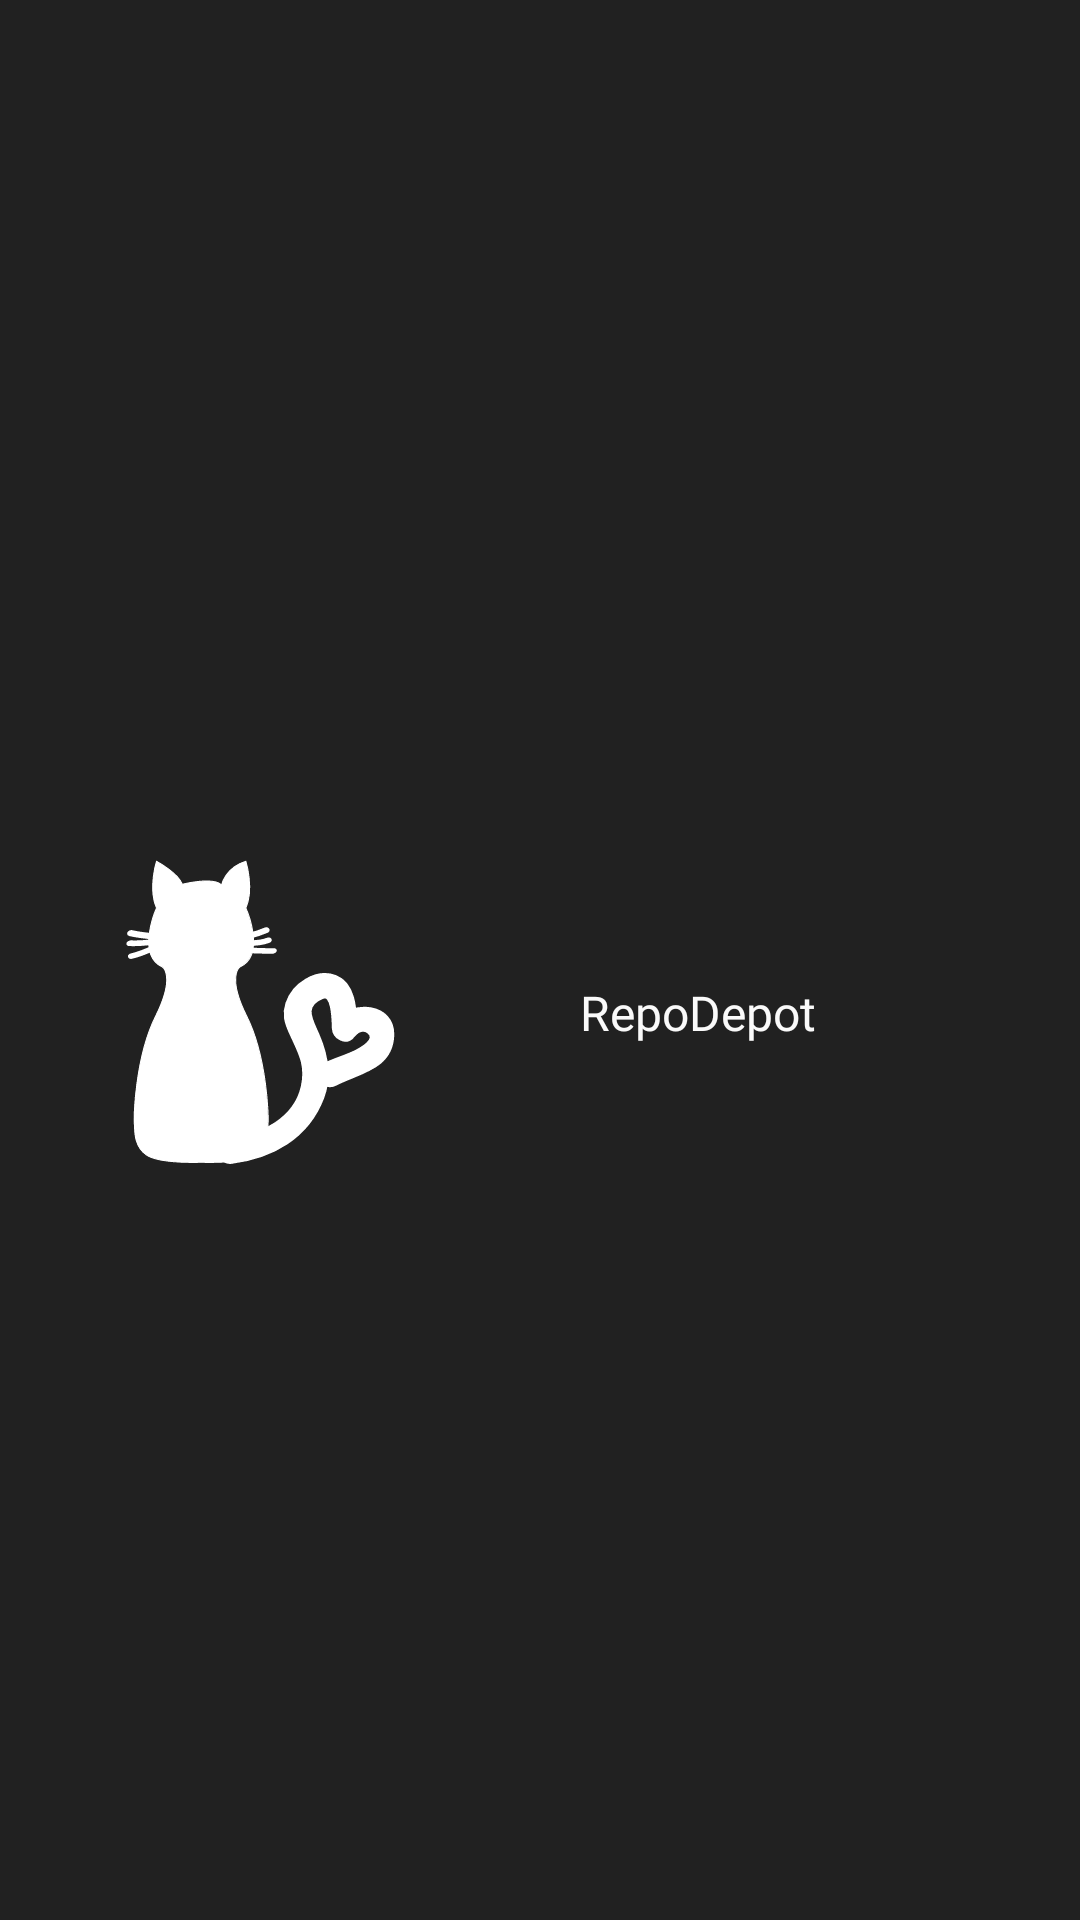

This screen was rendered from an Android layout file. Write that file and the resources it references.
<!-- AndroidManifest.xml: application theme Theme.RepoDepot.NoActionBar -->
<!-- res/layout/nav_header.xml -->
<?xml version="1.0" encoding="utf-8"?>
<androidx.constraintlayout.widget.ConstraintLayout xmlns:android="http://schemas.android.com/apk/res/android"
    xmlns:app="http://schemas.android.com/apk/res-auto"
    android:layout_width="match_parent"
    android:background="@color/DarkGray50"
    android:layout_height="176dp">

    <View
        android:id="@+id/topView"
        android:layout_width="406dp"
        android:layout_height="35dp"
        android:background="@color/DarkGray50"
        android:outlineAmbientShadowColor="@color/white"
        app:layout_constraintEnd_toEndOf="parent"
        app:layout_constraintStart_toStartOf="parent"
        app:layout_constraintTop_toTopOf="parent" />


    <ImageView
        android:id="@+id/imageView"
        android:layout_width="126dp"
        android:layout_height="112dp"
        android:layout_marginStart="24dp"
        android:layout_marginTop="16dp"
        android:layout_marginBottom="16dp"
        app:layout_constraintBottom_toBottomOf="parent"
        app:layout_constraintStart_toStartOf="parent"
        app:layout_constraintTop_toBottomOf="@id/topView"
        app:srcCompat="@drawable/ic_cat_simple_white" />

    <TextView
        android:id="@+id/tv_title"
        android:layout_width="wrap_content"
        android:layout_height="wrap_content"
        android:fontFamily="@font/login_font"
        android:text="@string/app_name"
        android:textColor="@color/Gray50"
        android:textSize="16sp"
        app:layout_constraintBottom_toBottomOf="parent"
        app:layout_constraintEnd_toEndOf="parent"
        app:layout_constraintHorizontal_bias="0.331"
        app:layout_constraintStart_toEndOf="@+id/imageView"
        app:layout_constraintTop_toBottomOf="@+id/topView" />

</androidx.constraintlayout.widget.ConstraintLayout>
<!-- resources referenced by this layout -->
<resources>
  <color name="DarkGray50">#212121</color>
  <color name="Gray50">#FAFAFA</color>
  <color name="white">#FFFFFFFF</color>
  <!-- drawable ic_cat_simple_white: vector/xml drawable (drawable, 3980 chars, omitted) -->
  <string name="app_name">RepoDepot</string>
  <style name="Theme.RepoDepot.NoActionBar" parent="Theme.RepoDepot">
          <item name="windowActionBar">false</item>
          <item name="windowNoTitle">true</item>
      </style>
  <style name="Theme.RepoDepot" parent="Theme.MaterialComponents.DayNight.NoActionBar">
          
          <item name="colorPrimary">@color/purple_500</item>
          <item name="colorPrimaryVariant">@color/purple_700</item>
          <item name="colorOnPrimary">@color/white</item>
          
          <item name="colorSecondary">@color/teal_200</item>
          <item name="colorSecondaryVariant">@color/teal_700</item>
          <item name="colorOnSecondary">@color/black</item>
          
          <item name="android:statusBarColor" tools:targetApi="l">?attr/colorPrimaryVariant</item>
          
      </style>
  <color name="purple_500">#FF6200EE</color>
  <color name="purple_700">#FF3700B3</color>
  <color name="teal_200">#FF03DAC5</color>
  <color name="teal_700">#FF018786</color>
  <color name="black">#FF000000</color>
</resources>
